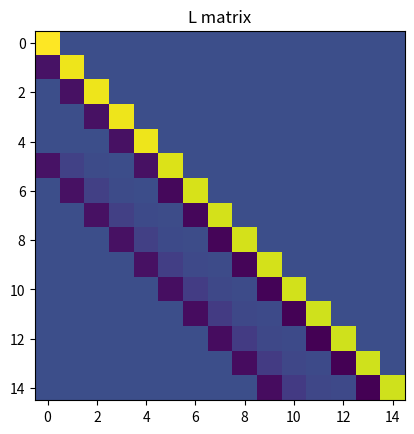

Recreate this plot in Python.
import numpy as np
from matplotlib import pyplot as plt

def Cholesky(h, N_1, N_2):
    N = N_1 * N_2
    A = 4 * np.eye(N) - np.eye(N, k=-1) - np.eye(N, k=1) - np.eye(N, k=-N_1) - np.eye(N, k=N_1)
    A = 1/(h*h) * A
    #print(A)
    plt.imshow(A)
    plt.title("A matrix")
    plt.show()

    L = np.linalg.cholesky(A)
    #print(L)
    plt.imshow(L)
    plt.title("L matrix")
    plt.show()



Cholesky(1, 5, 3)
